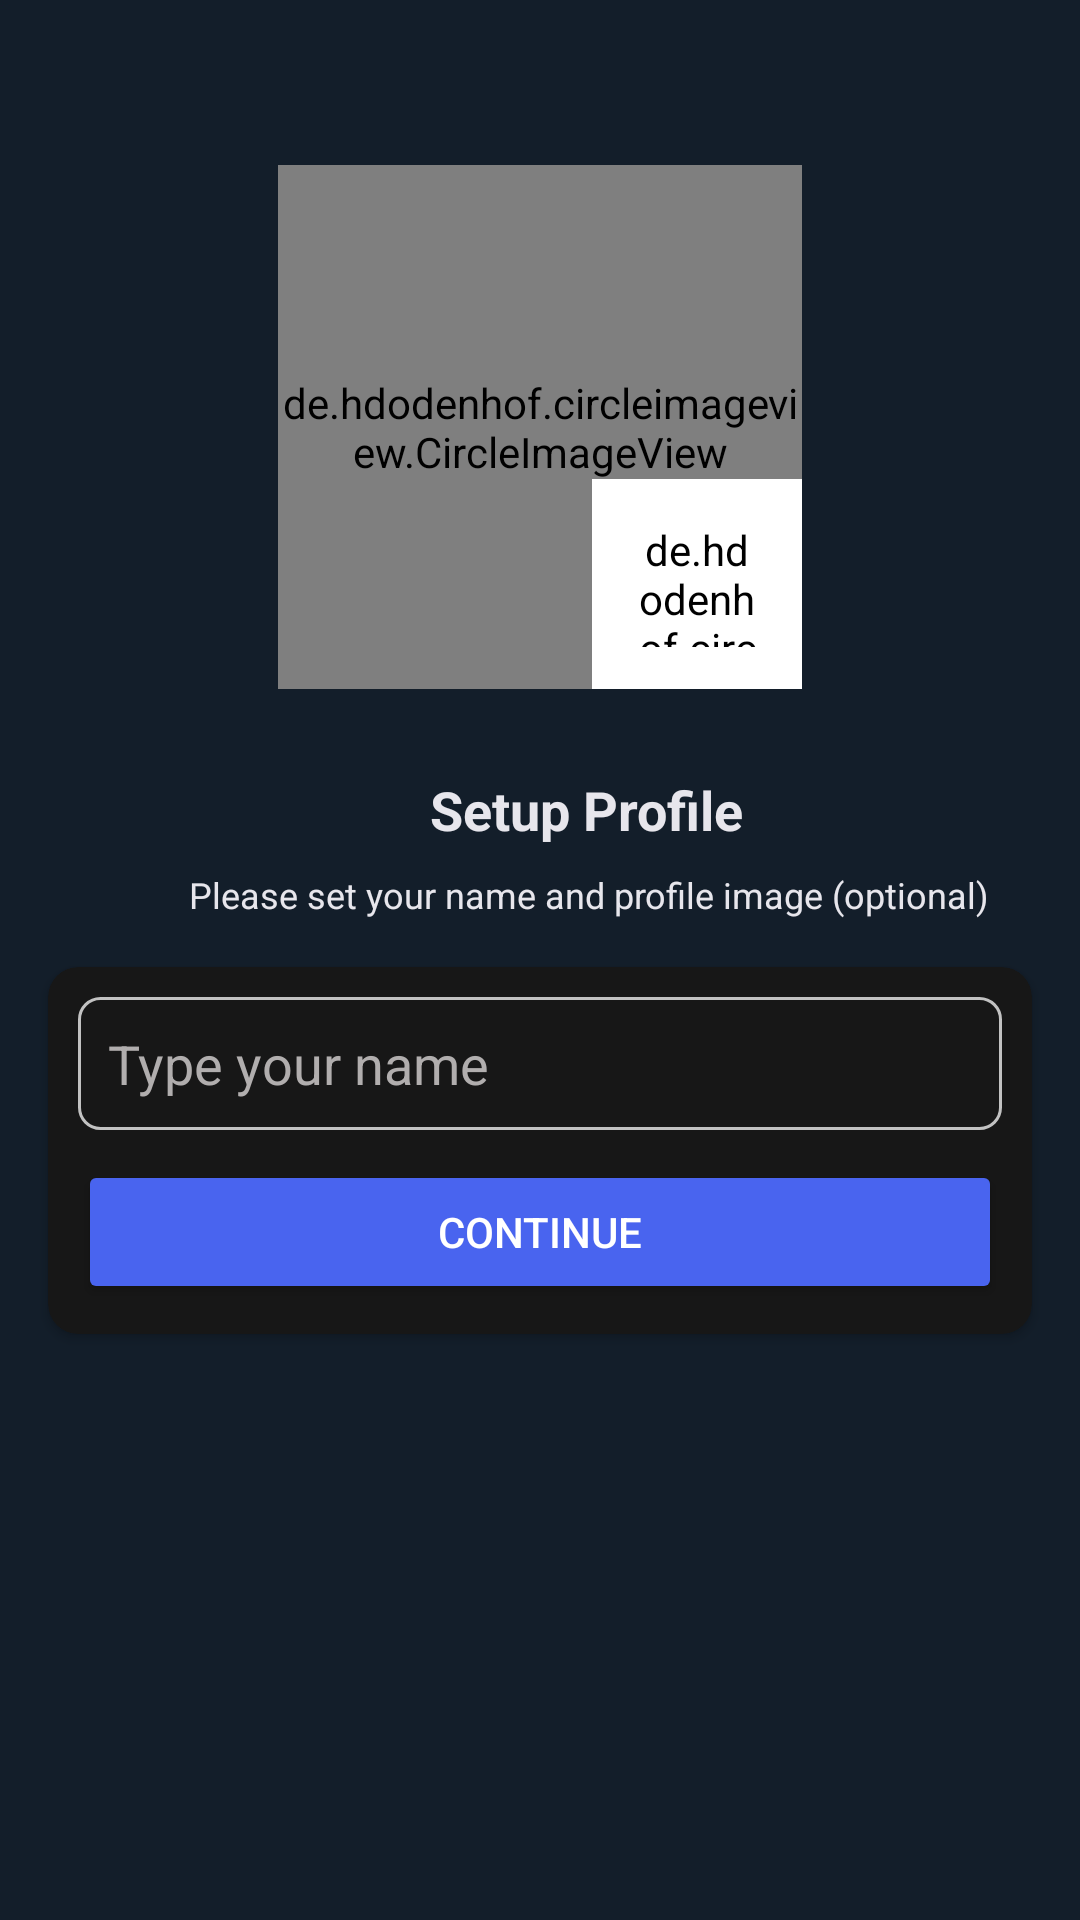

The Android layout XML behind this screen, and the referenced resources:
<!-- AndroidManifest.xml: application theme Theme.Babble -->
<!-- res/layout/activity_profile_setup.xml -->
<?xml version="1.0" encoding="utf-8"?>
<androidx.constraintlayout.widget.ConstraintLayout xmlns:android="http://schemas.android.com/apk/res/android"
    xmlns:app="http://schemas.android.com/apk/res-auto"
    xmlns:tools="http://schemas.android.com/tools"
    android:layout_width="match_parent"
    android:layout_height="match_parent"
    android:background="@color/received"
    tools:context=".activities.ProfileSetupActivity">

    <de.hdodenhof.circleimageview.CircleImageView
        android:id="@+id/imageView"
        android:layout_width="0dp"
        android:layout_height="0dp"
        android:layout_marginStart="50dp"
        android:layout_marginTop="55dp"
        android:layout_marginEnd="50dp"
        android:layout_marginBottom="20dp"
        android:background="@drawable/circle"
        android:src="@drawable/avatar"
        app:layout_constraintBottom_toTopOf="@+id/guideline2"
        app:layout_constraintDimensionRatio="1:1"
        app:layout_constraintEnd_toEndOf="parent"
        app:layout_constraintStart_toStartOf="parent"
        app:layout_constraintTop_toTopOf="parent"
        app:layout_constraintVertical_bias="0.0" />

    <androidx.constraintlayout.widget.Guideline
        android:id="@+id/guideline2"
        android:layout_width="wrap_content"
        android:layout_height="wrap_content"
        android:orientation="horizontal"
        app:layout_constraintGuide_percent="0.39" />

    <TextView
        android:id="@+id/textView"
        android:layout_width="wrap_content"
        android:layout_height="wrap_content"
        android:layout_marginTop="8dp"
        android:text="@string/profile_setup"
        android:textColor="#E7E6EC"
        android:textSize="18sp"
        android:textStyle="bold"
        app:layout_constraintEnd_toEndOf="parent"
        app:layout_constraintHorizontal_bias="0.312"
        app:layout_constraintStart_toStartOf="@+id/imageView"
        app:layout_constraintTop_toTopOf="@+id/guideline2" />

    <TextView
        android:id="@+id/textView2"
        android:layout_width="wrap_content"
        android:layout_height="wrap_content"
        android:layout_marginTop="8dp"
        android:gravity="center"
        android:textColor="#E7E6EC"
        android:text="@string/profile_subtitle"
        android:textSize="12sp"
        app:layout_constraintEnd_toEndOf="@+id/textView"
        app:layout_constraintHorizontal_bias="0.496"
        app:layout_constraintStart_toStartOf="@+id/textView"
        app:layout_constraintTop_toBottomOf="@+id/textView" />

    <androidx.cardview.widget.CardView
        android:layout_width="0dp"
        android:layout_height="wrap_content"
        android:layout_marginStart="16dp"
        android:layout_marginTop="16dp"
        android:layout_marginEnd="16dp"
        android:background="#FFFFFF"
        android:backgroundTint="#171717"
        app:cardCornerRadius="10dp"
        app:layout_constraintEnd_toEndOf="parent"
        app:layout_constraintStart_toStartOf="parent"
        app:layout_constraintTop_toBottomOf="@+id/textView2">

        <LinearLayout
            android:layout_width="match_parent"
            android:layout_height="match_parent"
            android:layout_margin="10dp"
            android:orientation="vertical">

            <EditText
                android:id="@+id/name_et"
                android:layout_width="match_parent"
                android:layout_height="wrap_content"
                android:layout_weight="1"
                android:background="@drawable/et_outline"
                android:ems="10"
                android:hint="@string/string_et_name"
                android:textColorHint="@color/grey"
                android:inputType="text"
                android:padding="10dp"
                android:textColor="#E7E6EC"
                tools:ignore="Autofill" />

            <Button
                android:id="@+id/continue_btn"
                android:layout_width="match_parent"
                android:layout_height="wrap_content"
                android:layout_marginTop="10dp"
                android:layout_weight="1"
                android:backgroundTint="#4964EF"
                android:text="@string/btn_setup" />
        </LinearLayout>

    </androidx.cardview.widget.CardView>

    <de.hdodenhof.circleimageview.CircleImageView
        android:id="@+id/imgSelect"
        android:layout_width="70dp"
        android:padding="14dp"
        android:background="@drawable/circle"
        android:backgroundTint="#FFFFFFFF"
        android:layout_height="70dp"
        android:src="@drawable/media"
        app:layout_constraintBottom_toBottomOf="@+id/imageView"
        app:layout_constraintEnd_toEndOf="@+id/imageView" />
</androidx.constraintlayout.widget.ConstraintLayout>
<!-- resources referenced by this layout -->
<resources>
  <color name="grey">#B1AEAE</color>
  <color name="received">#131E2A</color>
  <!-- drawable circle (drawable) -->
  <?xml version="1.0" encoding="utf-8"?>
  <shape xmlns:android="http://schemas.android.com/apk/res/android"
      android:shape="oval">
      <solid android:color="#DDDADA" />
  </shape>
  <!-- drawable et_outline (drawable) -->
  <?xml version="1.0" encoding="utf-8"?>
  <shape xmlns:android="http://schemas.android.com/apk/res/android">
  <stroke android:color="#dddd" android:width="1dp"/>
      <corners android:radius="7dp"/>
  </shape>
  <string name="btn_setup">Continue</string>
  <string name="profile_setup">Setup Profile</string>
  <string name="profile_subtitle">Please set your name and profile image (optional)</string>
  <string name="string_et_name">Type your name</string>
  <style name="Theme.Babble" parent="Theme.MaterialComponents.Bridge">
          
          <item name="colorPrimary">#131E2A
          </item>
          <item name="colorPrimaryVariant">#131E2A</item>
          <item name="colorOnPrimary">@color/white</item>
          
          <item name="colorSecondary">@color/teal_200</item>
          <item name="colorSecondaryVariant">@color/teal_700</item>
          <item name="colorOnSecondary">@color/black</item>
          
          <item name="android:statusBarColor">#131E2A</item>
          
      </style>
  <color name="white">#FFFFFFFF</color>
  <color name="teal_200">#FF03DAC5</color>
  <color name="teal_700">#FF018786</color>
  <color name="black">#FF000000</color>
</resources>
